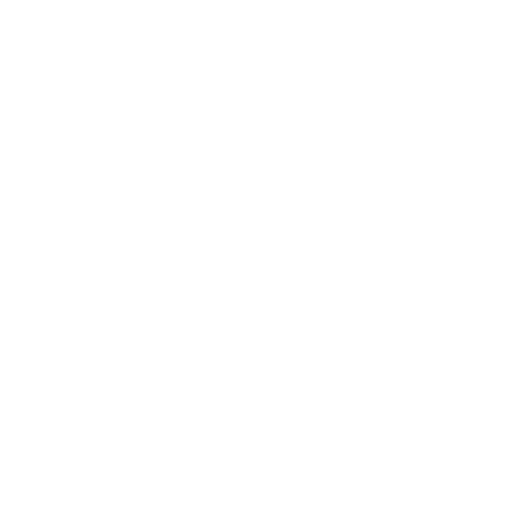
t = 0.00 s
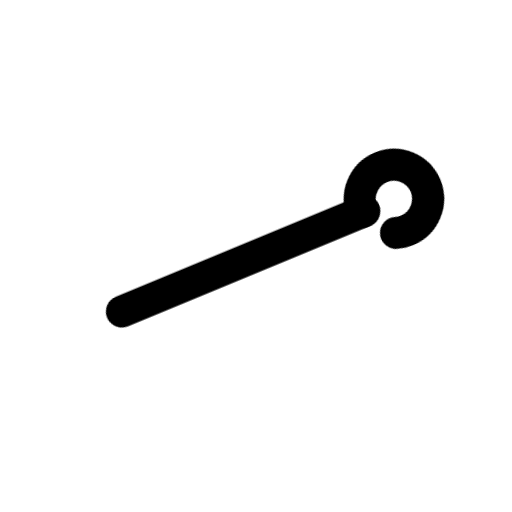
t = 0.47 s
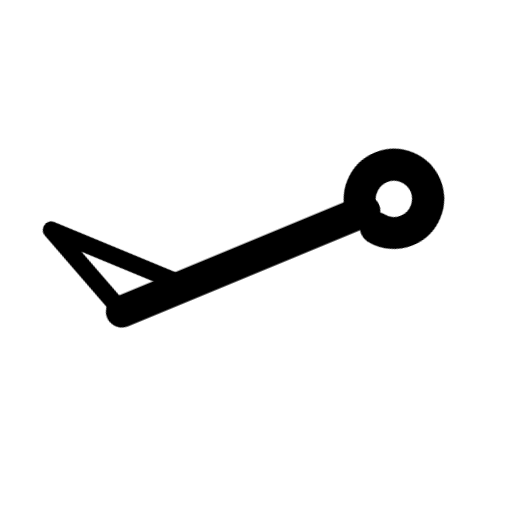
t = 0.85 s
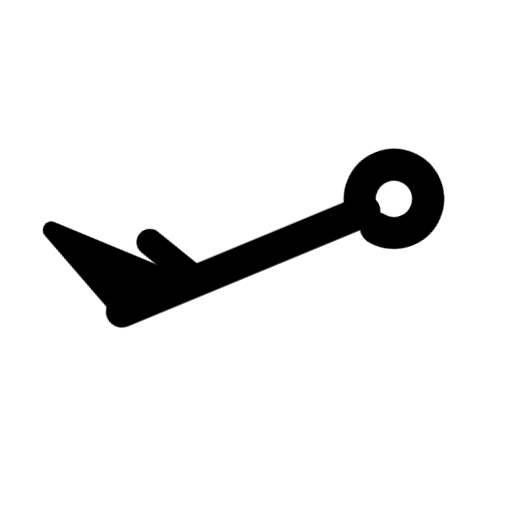
t = 1.25 s
t = 1.79 s: frame unchanged from t = 1.25 s, image omitted
t = 2.33 s: frame unchanged from t = 1.25 s, image omitted

The animated SVG that drew these frames (rendered in a browser with its animation timeline set to each time). Animation: 4 CSS @keyframes rules; one cycle of 2.65 s, repeats indefinitely.

<svg xmlns="http://www.w3.org/2000/svg" width="24" height="24" fill="none" stroke="currentColor" stroke-linecap="round" stroke-linejoin="round" stroke-width="2" viewBox="0 0 24 24">
    <!-- Generated by scripts/icon-expansion/generate.mjs -->
    <!-- Motion: trace each stroke from its own origin, accumulate the drawing, then hold before restarting. -->
    <style>
        @media (prefers-reduced-motion: no-preference) {
            @keyframes ira-stroke-wind-barb-wsw-55kt-0 { 0% { stroke-dashoffset: 1; opacity: 0; } 0.4% { opacity: 1; } 11.75%, 88% { stroke-dashoffset: 0; opacity: 1; } 100% { stroke-dashoffset: 0; opacity: 0; } }
            [data-ira-stroke-reveal="wind-barb-wsw-55kt"] [data-ira-line="0"] { stroke-dasharray: 1 1; animation: ira-stroke-wind-barb-wsw-55kt-0 2.65s cubic-bezier(.25,.65,.35,1) infinite; }
            @keyframes ira-stroke-wind-barb-wsw-55kt-1 { 0%, 11.75% { stroke-dashoffset: 1; opacity: 0; } 12.15% { opacity: 1; } 23.5%, 88% { stroke-dashoffset: 0; opacity: 1; } 100% { stroke-dashoffset: 0; opacity: 0; } }
            [data-ira-stroke-reveal="wind-barb-wsw-55kt"] [data-ira-line="1"] { stroke-dasharray: 1 1; animation: ira-stroke-wind-barb-wsw-55kt-1 2.65s cubic-bezier(.25,.65,.35,1) infinite; }
            @keyframes ira-stroke-wind-barb-wsw-55kt-2 { 0%, 23.5% { stroke-dashoffset: 1; opacity: 0; fill-opacity: 0; } 23.9% { opacity: 1; } 34.85% { fill-opacity: 0; } 35.25%, 88% { stroke-dashoffset: 0; opacity: 1; fill-opacity: 1; } 100% { stroke-dashoffset: 0; opacity: 0; fill-opacity: 1; } }
            [data-ira-stroke-reveal="wind-barb-wsw-55kt"] [data-ira-line="2"] { stroke-dasharray: 1 1; animation: ira-stroke-wind-barb-wsw-55kt-2 2.65s cubic-bezier(.25,.65,.35,1) infinite; }
            @keyframes ira-stroke-wind-barb-wsw-55kt-3 { 0%, 35.25% { stroke-dashoffset: 1; opacity: 0; } 35.65% { opacity: 1; } 47%, 88% { stroke-dashoffset: 0; opacity: 1; } 100% { stroke-dashoffset: 0; opacity: 0; } }
            [data-ira-stroke-reveal="wind-barb-wsw-55kt"] [data-ira-line="3"] { stroke-dasharray: 1 1; animation: ira-stroke-wind-barb-wsw-55kt-3 2.65s cubic-bezier(.25,.65,.35,1) infinite; }
        }
    </style>
    <g data-ira-stroke-reveal="wind-barb-wsw-55kt"><g transform="rotate(247.5 12 12)"><g stroke-width="1.5"><path data-ira-line="0" pathLength="1" d="M12 5.2L12 17.5"/><path data-ira-line="1" pathLength="1" d="M12 17.4A1.6 1.6 0 1 1 12 20.599999999999998A1.6 1.6 0 1 1 12 17.4z"/></g></g><g transform="rotate(247.5 12 12)"><g stroke-width="1.25"><path data-ira-line="2" pathLength="1" fill="currentColor" stroke-width=".8" d="M12 5.2l4.8 -1.6 -4.8 4.8z"/><path data-ira-line="3" pathLength="1" d="M12 9L14.5 7.65"/></g></g></g>
</svg>
